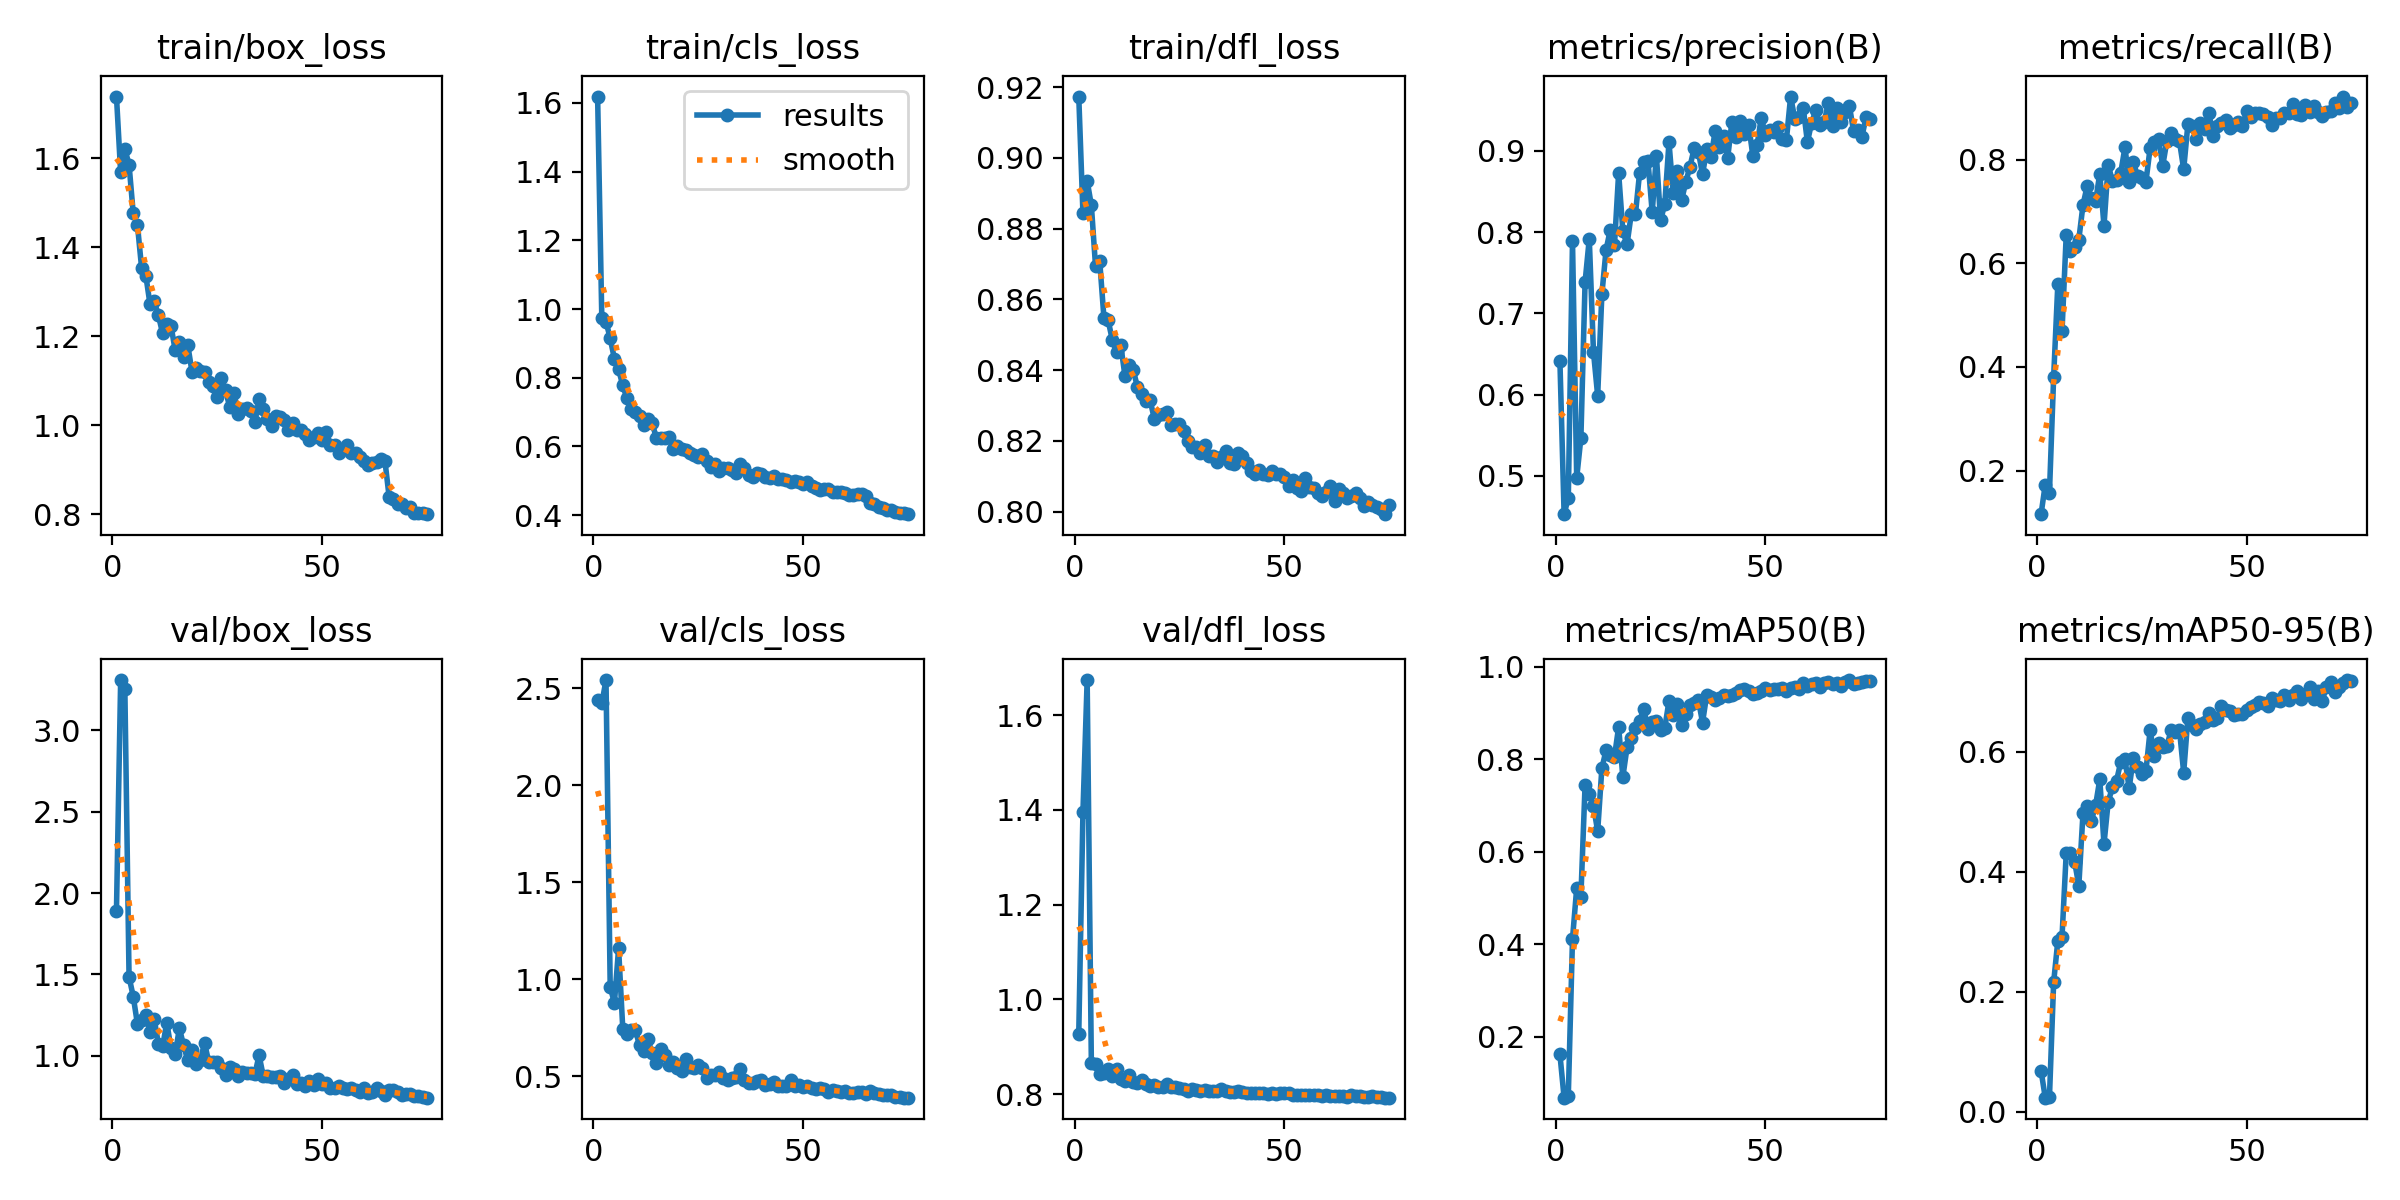

Source data for this figure (header and first rows):
epoch, time, train/box_loss, train/cls_loss, train/dfl_loss, metrics/precision(B), metrics/recall(B), metrics/mAP50(B), metrics/mAP50-95(B), val/box_loss, val/cls_loss, val/dfl_loss, lr/pg0, lr/pg1, lr/pg2
1, 18.26, 1.739, 1.619, 0.9173, 0.6415, 0.1158, 0.1624, 0.06851, 1.892, 2.438, 0.9276, 0.07037, 0.003292, 0.003292
2, 34.91, 1.568, 0.9737, 0.8843, 0.4529, 0.173, 0.06869, 0.02358, 3.31, 2.421, 1.396, 0.04029, 0.006538, 0.006538
3, 50.39, 1.621, 0.9635, 0.8935, 0.4732, 0.1575, 0.07322, 0.02405, 3.254, 2.542, 1.674, 0.01011, 0.009695, 0.009695
4, 65.33, 1.586, 0.9149, 0.8866, 0.7887, 0.3807, 0.4118, 0.2158, 1.485, 0.9609, 0.8667, 0.009604, 0.009604, 0.009604
5, 80.81, 1.476, 0.8553, 0.8693, 0.4976, 0.5606, 0.5215, 0.2851, 1.364, 0.8768, 0.8641, 0.009472, 0.009472, 0.009472
6, 95.98, 1.45, 0.8244, 0.8707, 0.5466, 0.4695, 0.5034, 0.2919, 1.194, 1.159, 0.8434, 0.00934, 0.00934, 0.00934
7, 110.9, 1.353, 0.7776, 0.8548, 0.7386, 0.6551, 0.745, 0.4311, 1.218, 0.7443, 0.8444, 0.009208, 0.009208, 0.009208
8, 125.9, 1.336, 0.7399, 0.854, 0.7916, 0.6238, 0.726, 0.4315, 1.25, 0.7186, 0.8524, 0.009076, 0.009076, 0.009076
9, 141.1, 1.272, 0.7087, 0.8485, 0.6526, 0.6311, 0.6992, 0.4166, 1.143, 0.7379, 0.8373, 0.008944, 0.008944, 0.008944
10, 156.4, 1.278, 0.6992, 0.8451, 0.5987, 0.6458, 0.6445, 0.3768, 1.226, 0.7381, 0.8534, 0.008812, 0.008812, 0.008812
11, 171.5, 1.247, 0.6884, 0.8471, 0.7232, 0.7129, 0.7804, 0.4978, 1.071, 0.6586, 0.8318, 0.00868, 0.00868, 0.00868
12, 186.6, 1.206, 0.6632, 0.8384, 0.7781, 0.7497, 0.8199, 0.5091, 1.057, 0.6313, 0.8285, 0.008548, 0.008548, 0.008548
13, 202.2, 1.228, 0.6797, 0.8415, 0.8026, 0.7263, 0.809, 0.485, 1.204, 0.6893, 0.8411, 0.008416, 0.008416, 0.008416
14, 217.4, 1.223, 0.6686, 0.84, 0.7835, 0.7202, 0.8054, 0.5106, 1.044, 0.6177, 0.8256, 0.008284, 0.008284, 0.008284
15, 232.5, 1.168, 0.6247, 0.8351, 0.8726, 0.7732, 0.87, 0.5537, 1.01, 0.5703, 0.8235, 0.008152, 0.008152, 0.008152
16, 247.4, 1.186, 0.6258, 0.8333, 0.8011, 0.6722, 0.7617, 0.446, 1.169, 0.6421, 0.8303, 0.00802, 0.00802, 0.00802
17, 262.3, 1.153, 0.624, 0.8312, 0.7848, 0.7903, 0.8258, 0.5161, 1.064, 0.6098, 0.8207, 0.007888, 0.007888, 0.007888
18, 277.3, 1.18, 0.6262, 0.8315, 0.822, 0.7592, 0.8455, 0.5402, 0.9715, 0.5582, 0.8172, 0.007756, 0.007756, 0.007756
19, 292.3, 1.12, 0.5938, 0.8263, 0.8219, 0.7615, 0.8679, 0.5518, 1.037, 0.572, 0.8193, 0.007624, 0.007624, 0.007624
20, 306.7, 1.129, 0.6024, 0.8274, 0.8731, 0.7753, 0.8839, 0.5827, 0.9484, 0.5403, 0.8151, 0.007492, 0.007492, 0.007492
21, 321.1, 1.122, 0.5919, 0.8276, 0.8864, 0.8238, 0.9085, 0.5872, 0.9729, 0.5261, 0.8159, 0.00736, 0.00736, 0.00736
22, 335, 1.118, 0.5898, 0.8282, 0.887, 0.757, 0.866, 0.539, 1.078, 0.5877, 0.8209, 0.007228, 0.007228, 0.007228
23, 349.1, 1.097, 0.5796, 0.8244, 0.8245, 0.7959, 0.8817, 0.5897, 0.9606, 0.5493, 0.8161, 0.007096, 0.007096, 0.007096
24, 363.7, 1.087, 0.5758, 0.8247, 0.8942, 0.768, 0.8824, 0.575, 0.9626, 0.5426, 0.8158, 0.006964, 0.006964, 0.006964
25, 378.3, 1.064, 0.5705, 0.8247, 0.8145, 0.7647, 0.8627, 0.5625, 0.9596, 0.5573, 0.8128, 0.006832, 0.006832, 0.006832
26, 393, 1.105, 0.578, 0.8227, 0.8345, 0.7577, 0.8679, 0.5673, 0.927, 0.544, 0.8112, 0.0067, 0.0067, 0.0067
27, 407.8, 1.078, 0.557, 0.8201, 0.9105, 0.8229, 0.9259, 0.6357, 0.8786, 0.4919, 0.8071, 0.006568, 0.006568, 0.006568
28, 422.6, 1.04, 0.541, 0.8181, 0.8481, 0.8342, 0.8961, 0.5928, 0.9318, 0.5084, 0.8101, 0.006436, 0.006436, 0.006436
29, 437.5, 1.073, 0.5495, 0.8182, 0.8752, 0.8397, 0.9195, 0.6141, 0.9184, 0.5053, 0.8083, 0.006304, 0.006304, 0.006304
30, 452.3, 1.025, 0.5295, 0.8166, 0.839, 0.7883, 0.8742, 0.6079, 0.8741, 0.5234, 0.807, 0.006172, 0.006172, 0.006172
31, 467, 1.036, 0.5361, 0.8189, 0.8614, 0.8365, 0.8985, 0.6095, 0.8985, 0.4906, 0.8079, 0.00604, 0.00604, 0.00604
32, 481.8, 1.037, 0.5366, 0.8158, 0.8804, 0.852, 0.9184, 0.6354, 0.8909, 0.4806, 0.8062, 0.005908, 0.005908, 0.005908
33, 496.6, 1.032, 0.5329, 0.8157, 0.9029, 0.84, 0.9213, 0.632, 0.893, 0.491, 0.8056, 0.005776, 0.005776, 0.005776
34, 511.1, 1.006, 0.5215, 0.8141, 0.8991, 0.8353, 0.9289, 0.6357, 0.8867, 0.4975, 0.806, 0.005644, 0.005644, 0.005644
35, 525.6, 1.059, 0.5485, 0.8153, 0.871, 0.7816, 0.8795, 0.5649, 1.002, 0.5389, 0.8106, 0.005512, 0.005512, 0.005512
36, 539.9, 1.037, 0.5384, 0.8171, 0.9018, 0.8682, 0.9397, 0.6562, 0.8736, 0.4811, 0.806, 0.00538, 0.00538, 0.00538
37, 554.5, 1.014, 0.5181, 0.8137, 0.8919, 0.8652, 0.9354, 0.645, 0.8744, 0.4654, 0.8051, 0.005248, 0.005248, 0.005248
38, 568.9, 0.9988, 0.5117, 0.8136, 0.9238, 0.8392, 0.929, 0.6383, 0.8672, 0.4652, 0.8054, 0.005116, 0.005116, 0.005116
39, 584, 1.021, 0.5235, 0.8166, 0.9051, 0.8713, 0.9318, 0.6468, 0.8671, 0.4743, 0.8067, 0.004984, 0.004984, 0.004984
40, 598.5, 1.019, 0.5207, 0.8156, 0.9181, 0.8603, 0.9392, 0.6495, 0.8765, 0.4807, 0.8051, 0.004852, 0.004852, 0.004852
41, 613.2, 1.012, 0.5119, 0.8139, 0.8915, 0.891, 0.9378, 0.6638, 0.834, 0.4557, 0.8027, 0.00472, 0.00472, 0.00472
42, 627.7, 0.9896, 0.5073, 0.8115, 0.9358, 0.8452, 0.9385, 0.6529, 0.8568, 0.4578, 0.802, 0.004588, 0.004588, 0.004588
43, 642.1, 1.005, 0.5146, 0.8105, 0.9166, 0.8647, 0.9427, 0.6553, 0.879, 0.4707, 0.8029, 0.004456, 0.004456, 0.004456
44, 656.7, 0.9891, 0.5055, 0.8117, 0.9368, 0.8719, 0.9507, 0.6763, 0.825, 0.4519, 0.8019, 0.004324, 0.004324, 0.004324
45, 671.3, 0.9895, 0.5044, 0.8106, 0.9208, 0.8776, 0.952, 0.6698, 0.8335, 0.4507, 0.8013, 0.004192, 0.004192, 0.004192
46, 685.8, 0.9797, 0.5014, 0.8103, 0.9322, 0.8612, 0.9474, 0.6674, 0.8126, 0.448, 0.8004, 0.00406, 0.00406, 0.00406
47, 700.4, 0.9676, 0.497, 0.8114, 0.8934, 0.8666, 0.9405, 0.6612, 0.8427, 0.478, 0.8017, 0.003928, 0.003928, 0.003928
48, 714.7, 0.9729, 0.5008, 0.8106, 0.9069, 0.8733, 0.9443, 0.6624, 0.8189, 0.452, 0.7999, 0.003796, 0.003796, 0.003796
49, 729.1, 0.983, 0.496, 0.8106, 0.9406, 0.8652, 0.9485, 0.6625, 0.8584, 0.455, 0.8034, 0.003664, 0.003664, 0.003664
50, 743.8, 0.9656, 0.4908, 0.8099, 0.9199, 0.8937, 0.9546, 0.6692, 0.8236, 0.4428, 0.8015, 0.003532, 0.003532, 0.003532
51, 758.3, 0.9841, 0.4975, 0.8072, 0.926, 0.8818, 0.9497, 0.6738, 0.8343, 0.4518, 0.8014, 0.0034, 0.0034, 0.0034
52, 772.9, 0.9559, 0.4837, 0.8091, 0.9235, 0.8908, 0.9523, 0.6772, 0.8042, 0.438, 0.7981, 0.003268, 0.003268, 0.003268
53, 787.4, 0.9557, 0.4779, 0.8065, 0.9293, 0.8895, 0.951, 0.6826, 0.7986, 0.4357, 0.7986, 0.003136, 0.003136, 0.003136
54, 801.8, 0.938, 0.4723, 0.8059, 0.9139, 0.8892, 0.9538, 0.6808, 0.8146, 0.4388, 0.7986, 0.003004, 0.003004, 0.003004
55, 816.5, 0.9465, 0.4773, 0.8095, 0.9138, 0.8816, 0.9474, 0.6754, 0.8034, 0.4324, 0.7978, 0.002872, 0.002872, 0.002872
56, 830.8, 0.9544, 0.4758, 0.8071, 0.9667, 0.8666, 0.9545, 0.6887, 0.7926, 0.4205, 0.7982, 0.00274, 0.00274, 0.00274
57, 845.2, 0.9381, 0.4685, 0.8067, 0.9391, 0.8805, 0.9567, 0.6858, 0.8, 0.4281, 0.7975, 0.002608, 0.002608, 0.002608
58, 859.5, 0.9364, 0.4663, 0.8053, 0.9419, 0.8803, 0.9527, 0.6842, 0.7909, 0.4221, 0.798, 0.002476, 0.002476, 0.002476
59, 873.9, 0.9279, 0.4683, 0.8045, 0.9532, 0.8894, 0.9642, 0.6943, 0.7774, 0.4208, 0.7961, 0.002344, 0.002344, 0.002344
60, 888.4, 0.9191, 0.4647, 0.8056, 0.9108, 0.891, 0.9587, 0.6865, 0.799, 0.4261, 0.7972, 0.002212, 0.002212, 0.002212
... 15 more rows
